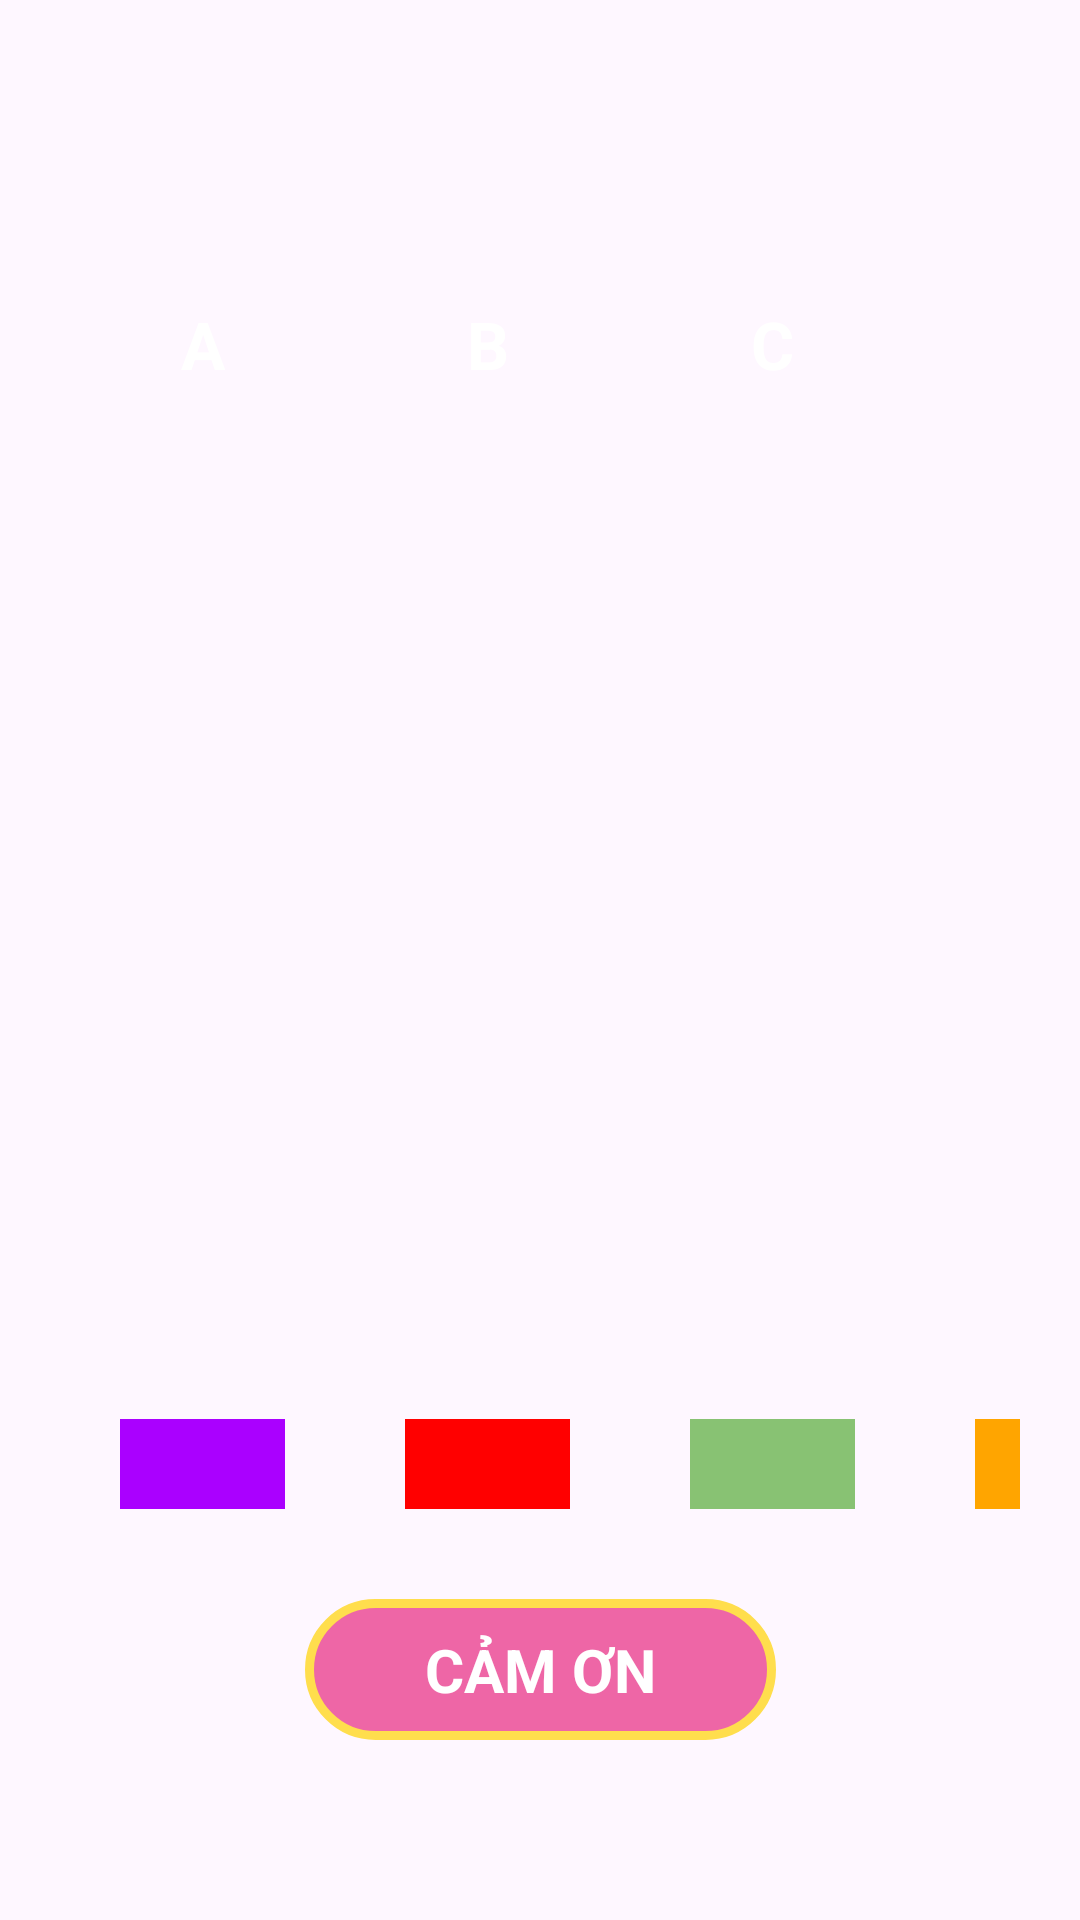

The Android layout XML behind this screen, and the referenced resources:
<!-- AndroidManifest.xml: application theme Theme.Millionare_app -->
<!-- res/layout/dialog_ask_audience.xml -->
<?xml version="1.0" encoding="utf-8"?>
<androidx.constraintlayout.widget.ConstraintLayout
    xmlns:android="http://schemas.android.com/apk/res/android"
    xmlns:app="http://schemas.android.com/apk/res-auto"
    xmlns:tools="http://schemas.android.com/tools"
    android:layout_width="match_parent"
    android:layout_height="match_parent"
    android:paddingVertical="60dp"
    android:paddingHorizontal="20dp"
    >

    <LinearLayout
        android:id="@+id/per_a"
        android:layout_width="55dp"
        android:layout_height="30dp"
        android:layout_gravity="center_vertical"
        android:layout_marginStart="20dp"
        android:layout_marginBottom="30dp"
        android:background="#AA00FF"
        android:gravity="bottom"
        android:orientation="vertical"
        app:layout_constraintStart_toStartOf="parent"
        app:layout_constraintBottom_toTopOf="@id/btn_thank_ask"
        >

        <TextView
            android:id="@+id/tv_percentage_a"
            android:layout_width="wrap_content"
            android:layout_height="wrap_content"
            android:paddingBottom="5dp"
            android:layout_gravity="center_horizontal"
            android:gravity="center"
            android:textColor="@android:color/white" />
    </LinearLayout>

    <TextView
        android:id="@+id/answer_a"
        android:layout_width="wrap_content"
        android:layout_height="wrap_content"
        android:text="A"
        android:textColor="@android:color/white"
        android:textStyle="bold"
        android:textSize="22sp"
        android:layout_marginTop="40dp"
        app:layout_constraintTop_toTopOf="parent"
        app:layout_constraintStart_toStartOf="@+id/per_a"
        app:layout_constraintEnd_toEndOf="@+id/per_a"
    />

    <TextView
        android:id="@+id/answer_b"
        android:layout_width="wrap_content"
        android:layout_height="wrap_content"
        android:text="B"
        android:textColor="@android:color/white"
        android:textStyle="bold"
        android:textSize="22sp"
        android:layout_marginTop="40dp"
        app:layout_constraintTop_toTopOf="parent"
        app:layout_constraintStart_toStartOf="@+id/per_b"
        app:layout_constraintEnd_toEndOf="@+id/per_b"
        />

    <TextView
        android:id="@+id/answer_c"
        android:layout_width="wrap_content"
        android:layout_height="wrap_content"
        android:text="C"
        android:textColor="@android:color/white"
        android:textStyle="bold"
        android:textSize="22sp"
        android:layout_marginTop="40dp"
        app:layout_constraintTop_toTopOf="parent"
        app:layout_constraintStart_toStartOf="@+id/per_c"
        app:layout_constraintEnd_toEndOf="@+id/per_c"
        />

    <TextView
        android:id="@+id/answer_d"
        android:layout_width="wrap_content"
        android:layout_height="400dp"
        android:text="D"
        android:textColor="@android:color/white"
        android:textStyle="bold"
        android:textSize="22sp"
        android:layout_marginTop="40dp"
        app:layout_constraintTop_toTopOf="parent"
        app:layout_constraintStart_toStartOf="@+id/per_d"
        app:layout_constraintEnd_toEndOf="@+id/per_d"
        />

    <LinearLayout
        android:id="@+id/per_b"
        android:layout_width="55dp"
        android:layout_height="30dp"
        android:layout_gravity="center_vertical"
        android:layout_marginBottom="30dp"
        android:gravity="bottom"
        android:background="#FF0000"
        android:layout_marginEnd="10dp"
        android:orientation="vertical"
        android:layout_marginStart="40dp"
        app:layout_constraintStart_toEndOf="@+id/per_a"
        app:layout_constraintBottom_toTopOf="@id/btn_thank_ask"
        >
        <TextView
            android:id="@+id/tv_percentage_b"
            android:layout_width="wrap_content"
            android:layout_height="wrap_content"
            android:paddingBottom="5dp"
            android:textColor="@android:color/white"
            android:gravity="center"
            android:layout_gravity="center_horizontal" />
    </LinearLayout>


    <LinearLayout
        android:id="@+id/per_c"
        android:layout_width="55dp"
        android:layout_height="30dp"
        android:layout_gravity="center_vertical"
        android:layout_marginStart="40dp"
        android:layout_marginBottom="30dp"
        android:gravity="bottom"
        android:background="#88C273"
        android:layout_marginEnd="10dp"
        android:orientation="vertical"
        app:layout_constraintStart_toEndOf="@+id/per_b"
        app:layout_constraintBottom_toTopOf="@id/btn_thank_ask"
      >
        <TextView
            android:id="@+id/tv_percentage_c"
            android:layout_width="wrap_content"
            android:layout_height="wrap_content"
            android:paddingBottom="5dp"
            android:textColor="@android:color/white"
            android:gravity="center"
            android:layout_gravity="center_horizontal" />
    </LinearLayout>


    <LinearLayout
        android:id="@+id/per_d"
        android:layout_width="55dp"
        android:layout_height="30dp"
        android:layout_gravity="center_vertical"
        android:layout_marginStart="40dp"
        android:layout_marginBottom="30dp"
        android:gravity="bottom"
        android:background="#FFA500"
        android:orientation="vertical"
        app:layout_constraintBottom_toTopOf="@id/btn_thank_ask"
        app:layout_constraintStart_toEndOf="@+id/per_c">
        <TextView
            android:id="@+id/tv_percentage_d"
            android:layout_width="wrap_content"
            android:layout_height="wrap_content"
            android:paddingBottom="5dp"
            android:textColor="@android:color/white"
            android:gravity="center"
            android:layout_gravity="center_horizontal" />
    </LinearLayout>

    <TextView
        android:id="@+id/btn_thank_ask"
        android:layout_width="wrap_content"
        android:layout_height="wrap_content"
        android:background="@drawable/pink_button_yellow_border"
        android:paddingHorizontal="40dp"
        android:paddingVertical="10dp"
        android:text="CẢM ƠN"
        android:textColor="@android:color/white"
        android:textSize="20sp"
        android:textStyle="bold"
        app:layout_constraintBottom_toBottomOf="parent"
        app:layout_constraintEnd_toEndOf="parent"
        app:layout_constraintStart_toStartOf="parent"
   />


</androidx.constraintlayout.widget.ConstraintLayout>
<!-- resources referenced by this layout -->
<resources>
  <!-- drawable pink_button_yellow_border (drawable) -->
  <?xml version="1.0" encoding="utf-8"?>
  <shape xmlns:android="http://schemas.android.com/apk/res/android">
      <solid android:color="@color/pink"/>
      <stroke
          android:width="3dp"
          android:color="#FFDE4D" />
      <corners android:radius="30dp"/>
  </shape>
  <style name="Theme.Millionare_app" parent="Base.Theme.Millionare_app" />
  <color name="pink">#EE66A6</color>
  <style name="Base.Theme.Millionare_app" parent="Theme.Material3.DayNight.NoActionBar">
          
          
      </style>
</resources>
